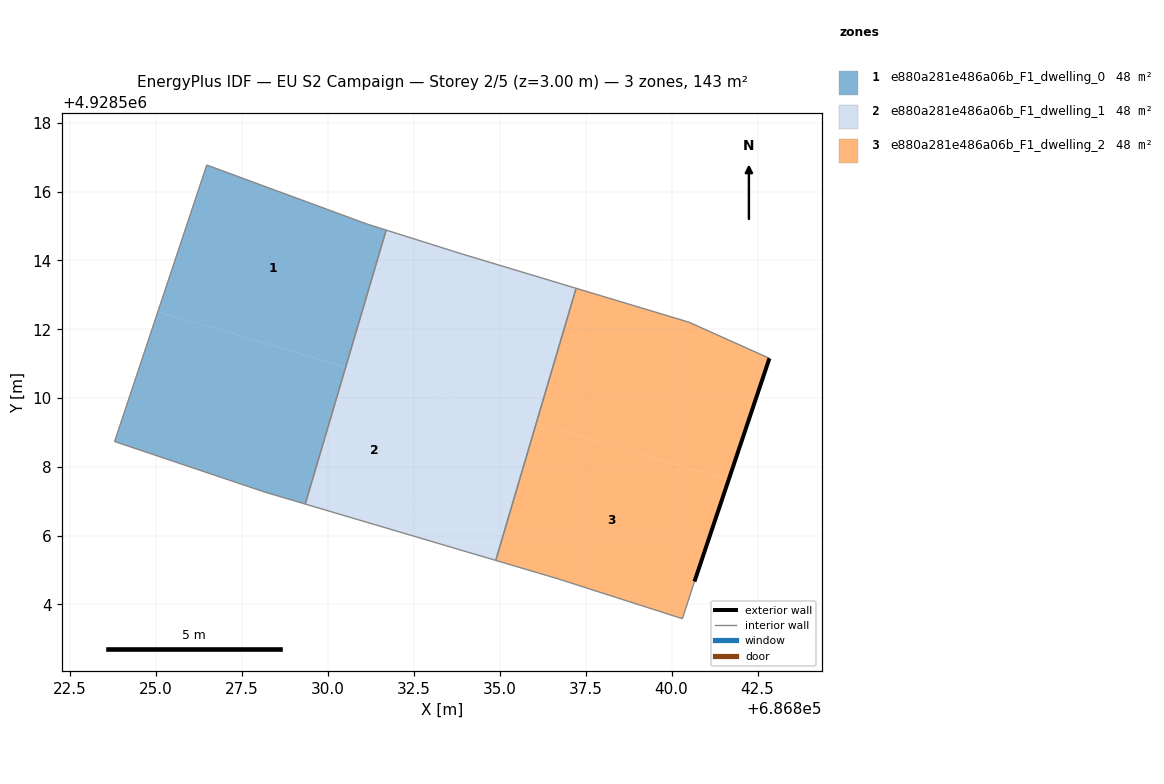
=== STOREY PLAN SPEC (per zone: floor XY polygon, exterior-wall plan segments, windows/doors) ===
zone 1: e880a281e486a06b_F1_dwelling_0  (47.7 m²)
  floor: (686829.35, 4928506.92) (686830.53, 4928510.90) (686825.07, 4928512.51) (686823.81, 4928508.74) (686828.18, 4928507.26)
  floor: (686830.53, 4928510.90) (686831.70, 4928514.88) (686831.16, 4928515.05) (686826.49, 4928516.77) (686825.07, 4928512.51)
  interior walls: 6
zone 2: e880a281e486a06b_F1_dwelling_1  (47.7 m²)
  floor: (686836.07, 4928509.26) (686837.22, 4928513.19) (686834.39, 4928514.04) (686833.22, 4928510.10)
  floor: (686832.18, 4928506.08) (686833.36, 4928510.06) (686830.53, 4928510.90) (686829.35, 4928506.92)
  floor: (686834.89, 4928505.28) (686836.07, 4928509.26) (686833.36, 4928510.06) (686832.18, 4928506.08)
  floor: (686833.22, 4928510.10) (686834.39, 4928514.04) (686833.89, 4928514.19) (686831.70, 4928514.88) (686830.53, 4928510.90)
  interior walls: 5
zone 3: e880a281e486a06b_F1_dwelling_2  (47.7 m²)
  floor: (686840.32, 4928503.58) (686840.67, 4928504.66) (686841.66, 4928507.61) (686836.07, 4928509.26) (686834.89, 4928505.28) (686836.70, 4928504.74)
  floor: (686841.66, 4928507.61) (686842.85, 4928511.15) (686840.51, 4928512.20) (686837.22, 4928513.19) (686836.07, 4928509.26)
  exterior wall: (686842.85, 4928511.15) – (686840.67, 4928504.66)  [6.8 m]
  interior walls: 6

=== DERIVED (storey summary) ===
Building: EU S2 Campaign
Storey: 2 of 5  (floor level z = 3.00 m)
Storey gross floor area: 143.2 m²
Zones on this storey: 3
  - e880a281e486a06b_F1_dwelling_0: floor 47.7 m²
  - e880a281e486a06b_F1_dwelling_1: floor 47.7 m²
  - e880a281e486a06b_F1_dwelling_2: floor 47.7 m²; exterior wall 6.8 m (20.5 m²); WWR 0.0%
Zone adjacency (shared interzone walls):
  - e880a281e486a06b_F1_dwelling_0 ↔ e880a281e486a06b_F1_dwelling_1
  - e880a281e486a06b_F1_dwelling_1 ↔ e880a281e486a06b_F1_dwelling_2